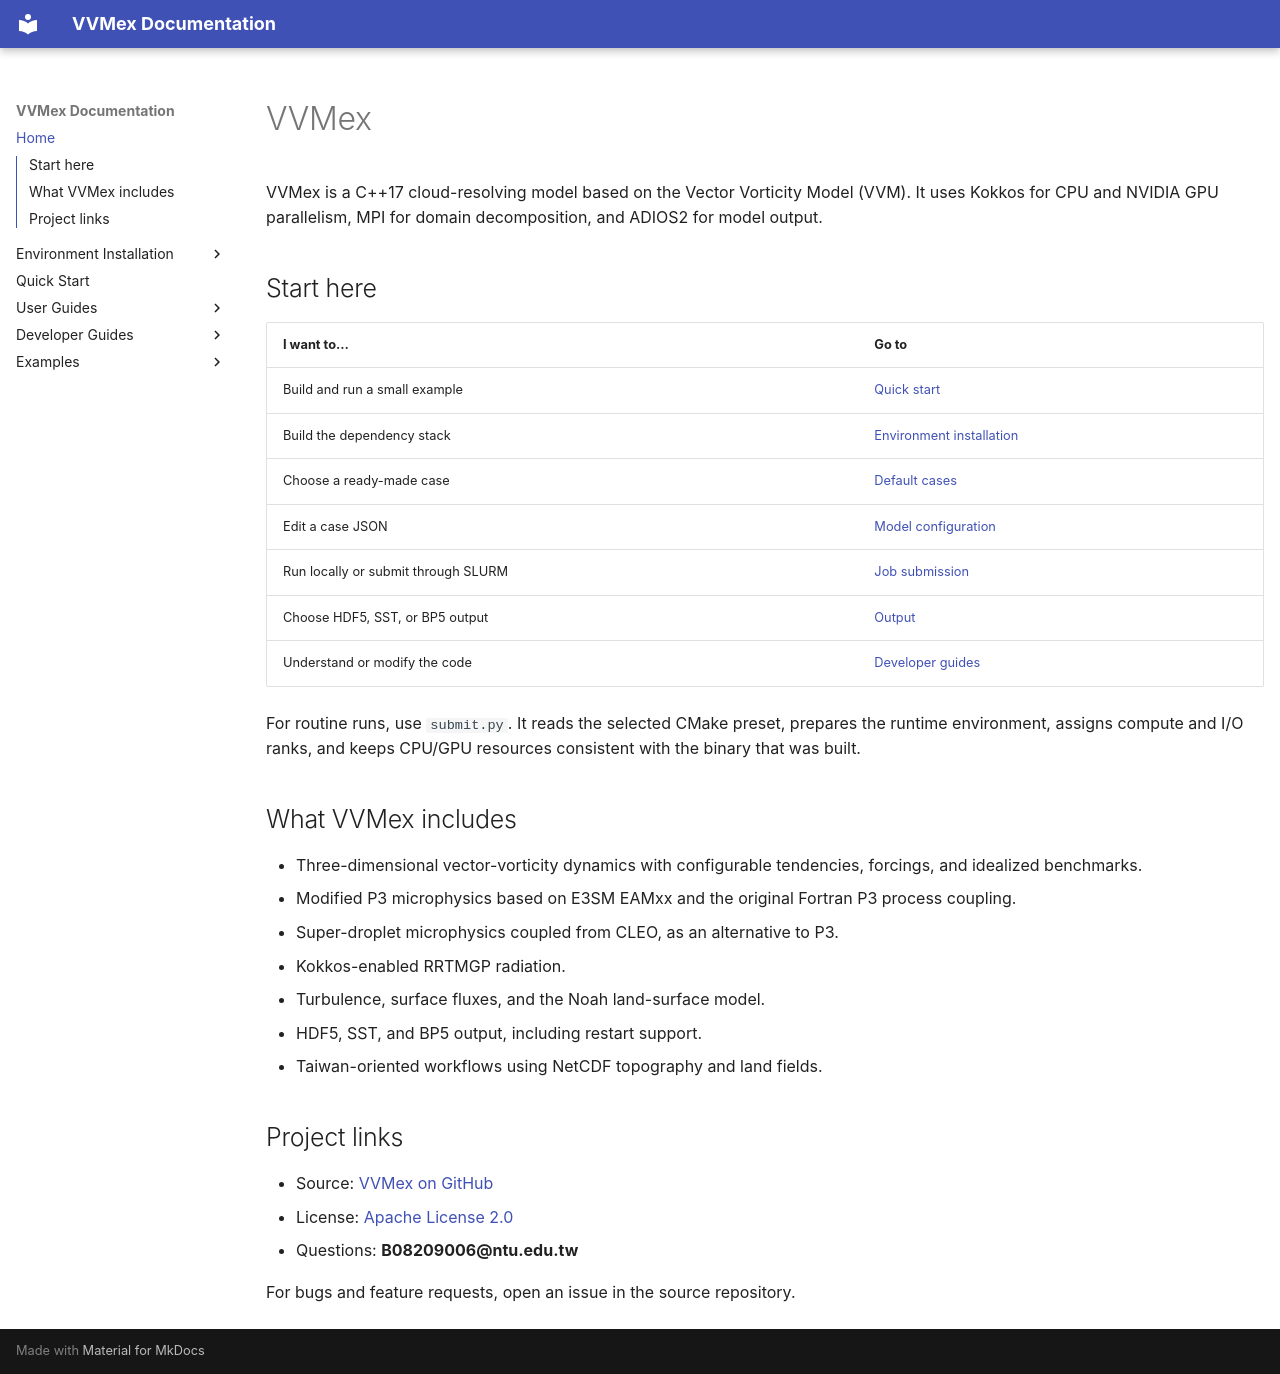

repository: Aaron-Hsieh-0129/VVMex · page: index.html · generator: mkdocs

# VVMex

VVMex is a C++17 cloud-resolving model based on the Vector Vorticity Model
(VVM). It uses Kokkos for CPU and NVIDIA GPU parallelism, MPI for domain
decomposition, and ADIOS2 for model output.

## Start here

| I want to… | Go to |
| --- | --- |
| Build and run a small example | [Quick start](quick-start.md) |
| Build the dependency stack | [Environment installation](environment/index.md) |
| Choose a ready-made case | [Default cases](examples/default-cases.md) |
| Edit a case JSON | [Model configuration](user-guides/configuration.md) |
| Run locally or submit through SLURM | [Job submission](user-guides/job-submission.md) |
| Choose HDF5, SST, or BP5 output | [Output](user-guides/output.md) |
| Understand or modify the code | [Developer guides](developer-guides/index.md) |

For routine runs, use `submit.py`. It reads the selected CMake preset, prepares
the runtime environment, assigns compute and I/O ranks, and keeps CPU/GPU
resources consistent with the binary that was built.

## What VVMex includes

- Three-dimensional vector-vorticity dynamics with configurable tendencies,
  forcings, and idealized benchmarks.
- Modified P3 microphysics based on E3SM EAMxx and the original Fortran P3
  process coupling.
- Super-droplet microphysics coupled from CLEO, as an alternative to P3.
- Kokkos-enabled RRTMGP radiation.
- Turbulence, surface fluxes, and the Noah land-surface model.
- HDF5, SST, and BP5 output, including restart support.
- Taiwan-oriented workflows using NetCDF topography and land fields.

## Project links

- Source: [VVMex on GitHub](https://github.com/Aaron-Hsieh-0129/VVMex)
- License: [Apache License 2.0](https://opensource.org/licenses/Apache-2.0)
- Questions: **B08209006@ntu.edu.tw**

For bugs and feature requests, open an issue in the source repository.
